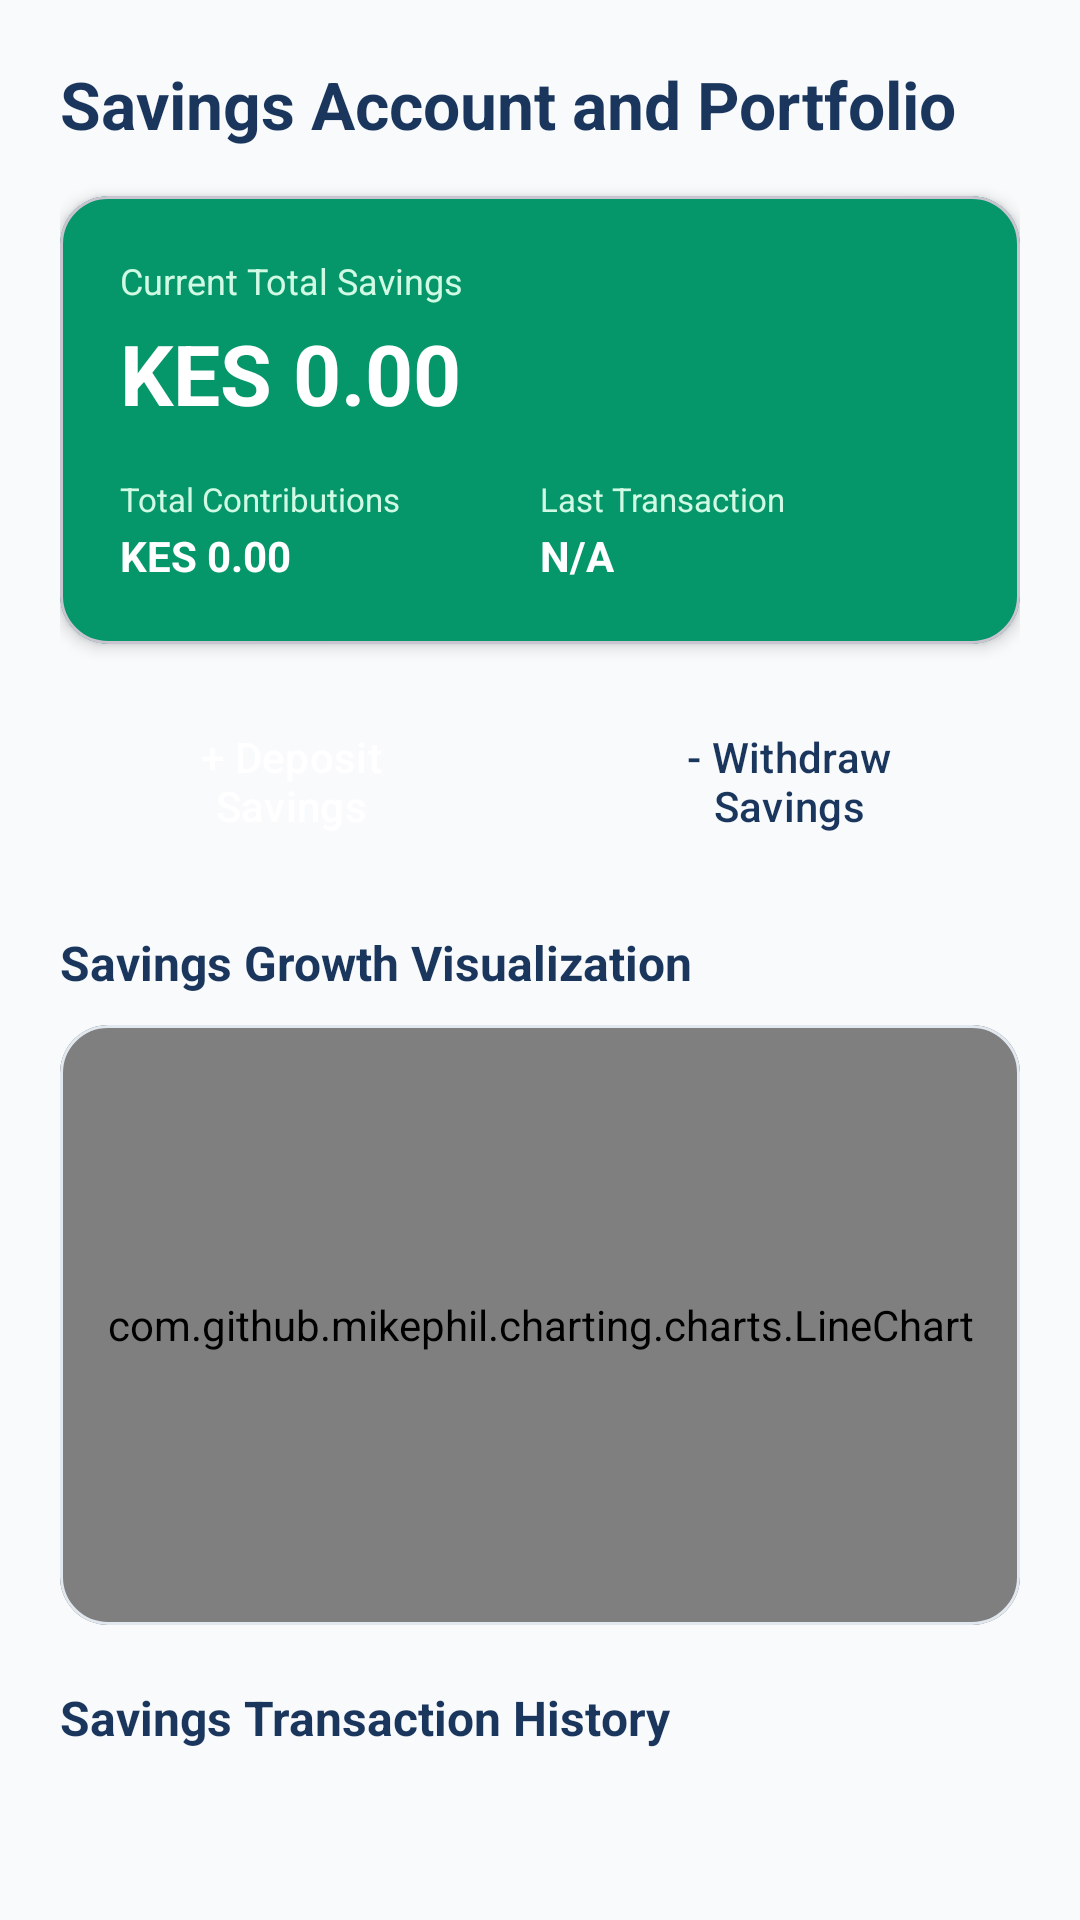

Here is an Android app screen rendered from its layout file. Give the layout XML and the strings, colors and styles it references.
<!-- AndroidManifest.xml: application theme Theme.MobileBasedSACCOManagement -->
<!-- res/layout/fragment_savings.xml -->
<?xml version="1.0" encoding="utf-8"?>
<ScrollView xmlns:android="http://schemas.android.com/apk/res/android"
    xmlns:app="http://schemas.android.com/apk/res-auto"
    android:layout_width="match_parent"
    android:layout_height="match_parent"
    android:background="@color/bg_light"
    android:fillViewport="true">

    <LinearLayout
        android:layout_width="match_parent"
        android:layout_height="wrap_content"
        android:orientation="vertical"
        android:padding="20dp">

        <TextView
            android:layout_width="wrap_content"
            android:layout_height="wrap_content"
            android:text="Savings Account and Portfolio"
            android:textColor="@color/primary_navy"
            android:textSize="22sp"
            android:textStyle="bold" />

        
        <com.google.android.material.card.MaterialCardView
            android:layout_width="match_parent"
            android:layout_height="wrap_content"
            android:layout_marginTop="16dp"
            app:cardBackgroundColor="@color/accent_green"
            app:cardCornerRadius="16dp"
            app:cardElevation="3dp">

            <LinearLayout
                android:layout_width="match_parent"
                android:layout_height="wrap_content"
                android:orientation="vertical"
                android:padding="20dp">

                <TextView
                    android:layout_width="wrap_content"
                    android:layout_height="wrap_content"
                    android:text="Current Total Savings"
                    android:textColor="@color/accent_green_light"
                    android:textSize="12sp" />

                <TextView
                    android:id="@+id/tvSavingsTotal"
                    android:layout_width="wrap_content"
                    android:layout_height="wrap_content"
                    android:layout_marginTop="4dp"
                    android:text="KES 0.00"
                    android:textColor="@color/white"
                    android:textSize="28sp"
                    android:textStyle="bold" />

                <LinearLayout
                    android:layout_width="match_parent"
                    android:layout_height="wrap_content"
                    android:layout_marginTop="16dp"
                    android:orientation="horizontal">

                    <LinearLayout
                        android:layout_width="0dp"
                        android:layout_height="wrap_content"
                        android:layout_weight="1"
                        android:orientation="vertical">

                        <TextView
                            android:layout_width="wrap_content"
                            android:layout_height="wrap_content"
                            android:text="Total Contributions"
                            android:textColor="@color/accent_green_light"
                            android:textSize="11sp" />

                        <TextView
                            android:id="@+id/tvTotalContributions"
                            android:layout_width="wrap_content"
                            android:layout_height="wrap_content"
                            android:layout_marginTop="2dp"
                            android:text="KES 0.00"
                            android:textColor="@color/white"
                            android:textSize="14sp"
                            android:textStyle="bold" />
                    </LinearLayout>

                    <LinearLayout
                        android:layout_width="0dp"
                        android:layout_height="wrap_content"
                        android:layout_weight="1"
                        android:orientation="vertical">

                        <TextView
                            android:layout_width="wrap_content"
                            android:layout_height="wrap_content"
                            android:text="Last Transaction"
                            android:textColor="@color/accent_green_light"
                            android:textSize="11sp" />

                        <TextView
                            android:id="@+id/tvLastDepositDate"
                            android:layout_width="wrap_content"
                            android:layout_height="wrap_content"
                            android:layout_marginTop="2dp"
                            android:text="N/A"
                            android:textColor="@color/white"
                            android:textSize="14sp"
                            android:textStyle="bold" />
                    </LinearLayout>
                </LinearLayout>

            </LinearLayout>
        </com.google.android.material.card.MaterialCardView>

        
        <LinearLayout
            android:layout_width="match_parent"
            android:layout_height="wrap_content"
            android:layout_marginTop="16dp"
            android:orientation="horizontal">

            <Button
                android:id="@+id/btnDeposit"
                style="@style/PrimaryButton"
                android:layout_width="0dp"
                android:layout_height="wrap_content"
                android:layout_marginEnd="6dp"
                android:layout_weight="1"
                android:text="+ Deposit Savings" />

            <Button
                android:id="@+id/btnWithdraw"
                style="@style/SecondaryButton"
                android:layout_width="0dp"
                android:layout_height="wrap_content"
                android:layout_marginStart="6dp"
                android:layout_weight="1"
                android:text="- Withdraw Savings" />
        </LinearLayout>

        
        <TextView
            android:layout_width="wrap_content"
            android:layout_height="wrap_content"
            android:layout_marginTop="20dp"
            android:text="Savings Growth Visualization"
            android:textColor="@color/primary_navy"
            android:textSize="16sp"
            android:textStyle="bold" />

        <com.google.android.material.card.MaterialCardView
            android:layout_width="match_parent"
            android:layout_height="wrap_content"
            android:layout_marginTop="10dp"
            app:cardBackgroundColor="@color/surface_white"
            app:cardCornerRadius="16dp"
            app:cardElevation="1dp"
            app:strokeColor="@color/card_border"
            app:strokeWidth="1dp">

            <com.github.mikephil.charting.charts.LineChart
                android:id="@+id/chartSavingsGrowth"
                android:layout_width="match_parent"
                android:layout_height="200dp"
                android:padding="12dp" />
        </com.google.android.material.card.MaterialCardView>

        
        <TextView
            android:layout_width="wrap_content"
            android:layout_height="wrap_content"
            android:layout_marginTop="20dp"
            android:text="Savings Transaction History"
            android:textColor="@color/primary_navy"
            android:textSize="16sp"
            android:textStyle="bold" />

        <androidx.recyclerview.widget.RecyclerView
            android:id="@+id/rvSavingsHistory"
            android:layout_width="match_parent"
            android:layout_height="wrap_content"
            android:layout_marginTop="12dp"
            android:nestedScrollingEnabled="false" />

    </LinearLayout>
</ScrollView>
<!-- resources referenced by this layout -->
<resources>
  <color name="accent_green">#059669</color>
  <color name="accent_green_light">#D1FAE5</color>
  <color name="bg_light">#F8FAFC</color>
  <color name="card_border">#E2E8F0</color>
  <color name="primary_navy">#1A365D</color>
  <color name="surface_white">#FFFFFF</color>
  <color name="white">#FFFFFFFF</color>
  <style name="PrimaryButton" parent="Widget.Material3.Button">
          <item name="backgroundTint">@color/primary_navy</item>
          <item name="android:textColor">@color/white</item>
          <item name="cornerRadius">12dp</item>
          <item name="android:paddingTop">12dp</item>
          <item name="android:paddingBottom">12dp</item>
      </style>
  <style name="SecondaryButton" parent="Widget.Material3.Button.OutlinedButton">
          <item name="strokeColor">@color/primary_navy</item>
          <item name="android:textColor">@color/primary_navy</item>
          <item name="cornerRadius">12dp</item>
          <item name="android:paddingTop">12dp</item>
          <item name="android:paddingBottom">12dp</item>
      </style>
  <style name="Theme.MobileBasedSACCOManagement" parent="Base.Theme.MobileBasedSACCOManagement" />
  <style name="Base.Theme.MobileBasedSACCOManagement" parent="Theme.Material3.DayNight.NoActionBar">
          <item name="colorPrimary">@color/primary_navy</item>
          <item name="colorPrimaryVariant">@color/primary_navy_dark</item>
          <item name="colorSecondary">@color/accent_green</item>
          <item name="colorSecondaryContainer">@color/accent_green_light</item>
          <item name="android:statusBarColor">@color/primary_navy_dark</item>
          <item name="android:windowBackground">@color/bg_light</item>
      </style>
  <color name="primary_navy_dark">#0F2942</color>
</resources>
